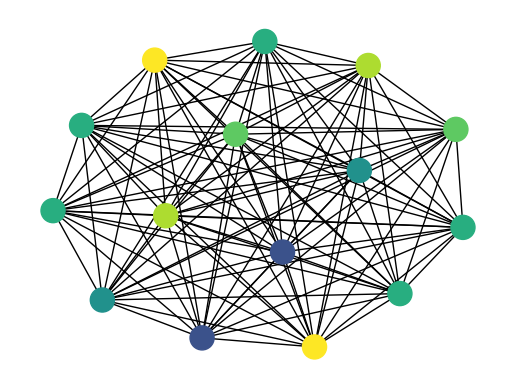

Write the Python code that produced this figure.
import numpy as np
import matplotlib.pyplot as plt
import networkx as nx
from matplotlib.animation import FuncAnimation

# number of nodes
size = 15

# generate graph
G=nx.complete_graph(size)

# generating input frames here, since my data is too big
# its important that the frames go as input and is not generated
# on the fly
frame = np.random.random_integers(0, 8, (size, size)) # random ndarray between 0 and 5, length and number of frames = number of nodes in the graph

# draw the topology of the graph, what changes during animation
# is just the color
pos = nx.spring_layout(G)
nodes = nx.draw_networkx_nodes(G,pos)
edges = nx.draw_networkx_edges(G,pos)
plt.axis('off')

# pass frames to funcanimation via update function
# this is where I get stuck, since I cannot break
# out of the loop, neither can I read every array of
# the ndarray without looping over it explicitly
def update(i):
    # for i in range(len(frame)):
    # instead of giving frame as input, if I randomly generate it, then it works
    nc = frame[i] # np.random.randint(2, size=200)
    nodes.set_array(nc)
    return nodes,

# output animation; its important I save it
fig = plt.gcf()
ani = FuncAnimation(fig, update, interval=50, frames=range(size), blit=True)
ani.save('crap.gif', writer='imagemagick',  savefig_kwargs={'facecolor':'white'}, fps=1)
